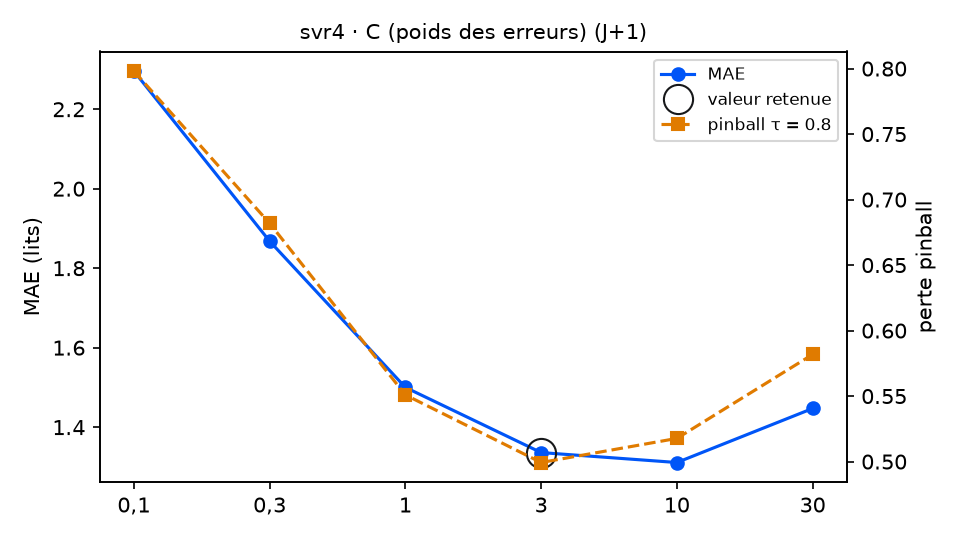

The table this chart was drawn from, first rows:
variante; MAE; RMSE; biais; pinball τ=0.8; couverture 90 %; temps (s); DM p (pinball τ=0.8); p Holm; DM p (MAE); vs choix retenu
C = 0,1; 2.296; 2.803; -0.027; 0.7981; 89.6; 6.8; 0.0; 0.0; 0.0; moins bon
C = 0,3; 1.868; 2.318; -0.053; 0.6819; 88.5; 5.8; 0.0; 0.0; 0.0; moins bon
C = 1; 1.5; 1.931; 0.006; 0.5509; 87.4; 9.8; 0.01; 0.0267; 0.0; moins bon
C = 3 (retenu); 1.336; 1.823; 0.039; 0.4993; 89.1; 13.2; ; ; ; — choix retenu
C = 10; 1.311; 1.805; 0.01; 0.5177; 83.1; 17.6; 0.3081; 0.3081; 0.386; équivalent
C = 30; 1.447; 1.947; 0.008; 0.5818; 63.4; 16.6; 0.0089; 0.0267; 0.0235; moins bon
